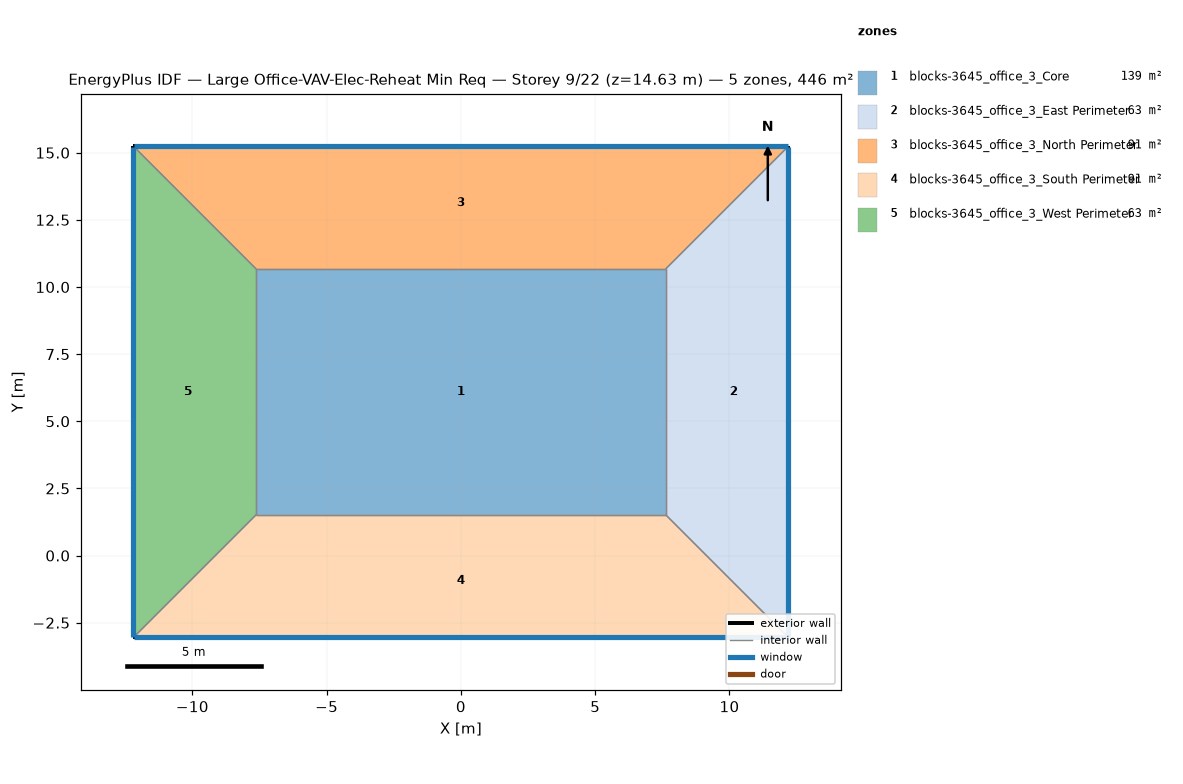
=== STOREY PLAN SPEC (per zone: floor XY polygon, exterior-wall plan segments, windows/doors) ===
zone 1: blocks-3645_office_3_Core  (139.4 m²)
  floor: (7.62, 10.67) (7.62, 1.52) (-7.62, 1.52) (-7.62, 10.67)
  interior walls: 4
zone 2: blocks-3645_office_3_East Perimeter  (62.7 m²)
  floor: (12.19, 15.24) (12.19, -3.05) (7.62, 1.52) (7.62, 10.67)
  exterior wall: (12.19, -3.05) – (12.19, 15.24)  [18.3 m]
    window: (12.19, -3.02) – (12.19, 15.21)  [20.1 m²]
  interior walls: 3
zone 3: blocks-3645_office_3_North Perimeter  (90.6 m²)
  floor: (12.19, 15.24) (7.62, 10.67) (-7.62, 10.67) (-12.19, 15.24)
  exterior wall: (12.19, 15.24) – (-12.19, 15.24)  [24.4 m]
    window: (12.17, 15.24) – (-12.17, 15.24)  [26.8 m²]
  interior walls: 3
zone 4: blocks-3645_office_3_South Perimeter  (90.6 m²)
  floor: (7.62, 1.52) (12.19, -3.05) (-12.19, -3.05) (-7.62, 1.52)
  exterior wall: (-12.19, -3.05) – (12.19, -3.05)  [24.4 m]
    window: (-12.17, -3.05) – (12.17, -3.05)  [26.8 m²]
  interior walls: 3
zone 5: blocks-3645_office_3_West Perimeter  (62.7 m²)
  floor: (-12.19, 15.24) (-7.62, 10.67) (-7.62, 1.52) (-12.19, -3.05)
  exterior wall: (-12.19, 15.24) – (-12.19, -3.05)  [18.3 m]
    window: (-12.19, 15.21) – (-12.19, -3.02)  [20.1 m²]
  interior walls: 3

=== DERIVED (storey summary) ===
Building: Large Office-VAV-Elec-Reheat Min Req
Storey: 9 of 22  (floor level z = 14.63 m)
Storey gross floor area: 445.9 m²
Zones on this storey: 5
  - blocks-3645_office_3_Core: floor 139.4 m²
  - blocks-3645_office_3_East Perimeter: floor 62.7 m²; exterior wall 18.3 m (50.2 m²); 1 window(s) 20.1 m²; WWR 40.0%
  - blocks-3645_office_3_North Perimeter: floor 90.6 m²; exterior wall 24.4 m (66.9 m²); 1 window(s) 26.8 m²; WWR 40.0%
  - blocks-3645_office_3_South Perimeter: floor 90.6 m²; exterior wall 24.4 m (66.9 m²); 1 window(s) 26.8 m²; WWR 40.0%
  - blocks-3645_office_3_West Perimeter: floor 62.7 m²; exterior wall 18.3 m (50.2 m²); 1 window(s) 20.1 m²; WWR 40.0%
Zone adjacency (shared interzone walls):
  - blocks-3645_office_3_Core ↔ blocks-3645_office_3_East Perimeter
  - blocks-3645_office_3_Core ↔ blocks-3645_office_3_North Perimeter
  - blocks-3645_office_3_Core ↔ blocks-3645_office_3_South Perimeter
  - blocks-3645_office_3_Core ↔ blocks-3645_office_3_West Perimeter
  - blocks-3645_office_3_East Perimeter ↔ blocks-3645_office_3_North Perimeter
  - blocks-3645_office_3_East Perimeter ↔ blocks-3645_office_3_South Perimeter
  - blocks-3645_office_3_North Perimeter ↔ blocks-3645_office_3_West Perimeter
  - blocks-3645_office_3_South Perimeter ↔ blocks-3645_office_3_West Perimeter